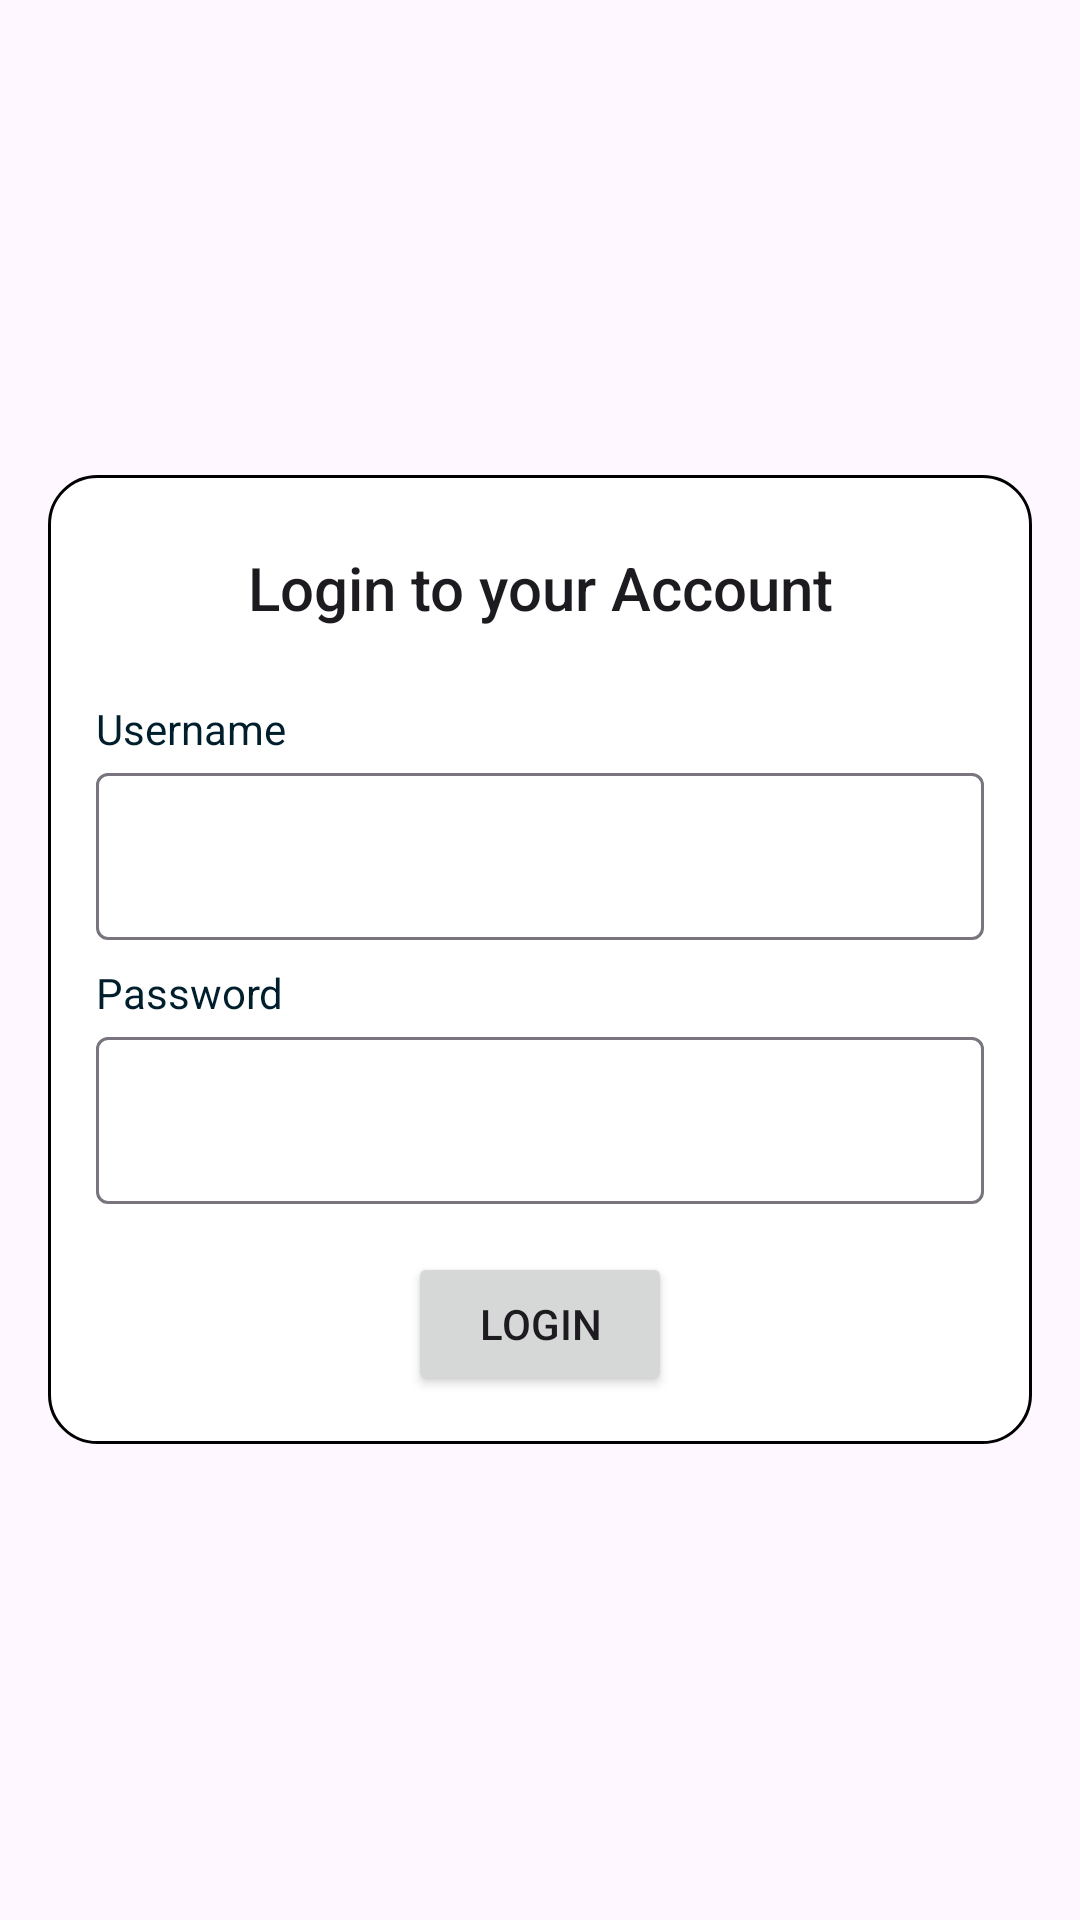

Write the Android layout XML for this screen, with the resource values it uses.
<!-- AndroidManifest.xml: application theme Theme.Lab_jivan_kadel -->
<!-- res/layout/activity_login.xml -->
<?xml version="1.0" encoding="utf-8"?>
<LinearLayout xmlns:android="http://schemas.android.com/apk/res/android"
    xmlns:app="http://schemas.android.com/apk/res-auto"
    xmlns:tools="http://schemas.android.com/tools"
    android:id="@+id/main"
    android:layout_width="match_parent"
    android:layout_height="match_parent"
    android:padding="16sp">

    <androidx.constraintlayout.widget.ConstraintLayout
        android:layout_width="match_parent"
        android:layout_height="wrap_content"
        android:layout_gravity="center"
        android:background="@drawable/border_thin_rounded_black"
        android:padding="16dp"
        tools:context=".layout.LoginActivity">

        <TextView
            android:id="@+id/tvLoginTitle"
            style="@style/TextAppearance.AppCompat.Title"
            android:layout_width="match_parent"
            android:layout_height="wrap_content"
            android:layout_marginTop="8sp"
            android:gravity="center"
            android:text="@string/login_title"
            app:layout_constraintTop_toTopOf="parent" />

        <TextView
            android:id="@+id/tvUsername"
            android:layout_width="match_parent"
            android:layout_height="wrap_content"
            android:layout_marginTop="24sp"
            android:labelFor="@id/etUsername"
            android:text="@string/login_username"
            android:textColor="@color/material_dynamic_primary10"
            app:layout_constraintTop_toBottomOf="@id/tvLoginTitle" />

        <com.google.android.material.textfield.TextInputLayout
            android:id="@+id/mtiUsername"
            android:layout_width="match_parent"
            android:layout_height="wrap_content"
            app:layout_constraintTop_toBottomOf="@id/tvUsername">

            <EditText
                android:id="@+id/etUsername"
                android:layout_width="match_parent"
                android:layout_height="wrap_content"
                android:autofillHints="username"
                android:inputType="text" />
        </com.google.android.material.textfield.TextInputLayout>


        <TextView
            android:id="@+id/tvPassword"
            android:layout_width="match_parent"
            android:layout_height="wrap_content"
            android:layout_marginTop="8dp"
            android:labelFor="@id/etPassword"
            android:text="@string/login_password"
            android:textColor="@color/material_dynamic_primary10"
            app:layout_constraintTop_toBottomOf="@id/mtiUsername" />

        <com.google.android.material.textfield.TextInputLayout
            android:id="@+id/mtiPassword"
            android:layout_width="match_parent"
            android:layout_height="wrap_content"
            app:layout_constraintTop_toBottomOf="@id/tvPassword">

            <EditText
                android:id="@+id/etPassword"
                android:layout_width="match_parent"
                android:layout_height="wrap_content"
                android:ems="10"
                android:inputType="textPassword" />
        </com.google.android.material.textfield.TextInputLayout>


        <Button
            android:id="@+id/btnLogin"
            android:layout_width="wrap_content"
            android:layout_height="wrap_content"
            android:layout_marginTop="16sp"
            android:text="@string/login_btn_login"
            app:layout_constraintBottom_toBottomOf="parent"
            app:layout_constraintEnd_toEndOf="parent"
            app:layout_constraintStart_toStartOf="parent"
            app:layout_constraintTop_toBottomOf="@id/mtiPassword" />
    </androidx.constraintlayout.widget.ConstraintLayout>
</LinearLayout>
<!-- resources referenced by this layout -->
<resources>
  <!-- drawable border_thin_rounded_black (drawable) -->
  <?xml version="1.0" encoding="utf-8"?>
  <shape xmlns:android="http://schemas.android.com/apk/res/android">
      <stroke android:width="1dp" android:color="#000000"/>
      <solid android:color="#FFFFFF"/>
      <corners android:radius="16dp"/>
  </shape>
  <string name="login_btn_login">Login</string>
  <string name="login_password">Password</string>
  <string name="login_title">Login to your Account</string>
  <string name="login_username">Username</string>
  <style name="Theme.Lab_jivan_kadel" parent="Base.Theme.Lab_jivan_kadel" />
  <style name="Base.Theme.Lab_jivan_kadel" parent="Theme.Material3.DayNight.NoActionBar">
          
          
      </style>
</resources>
